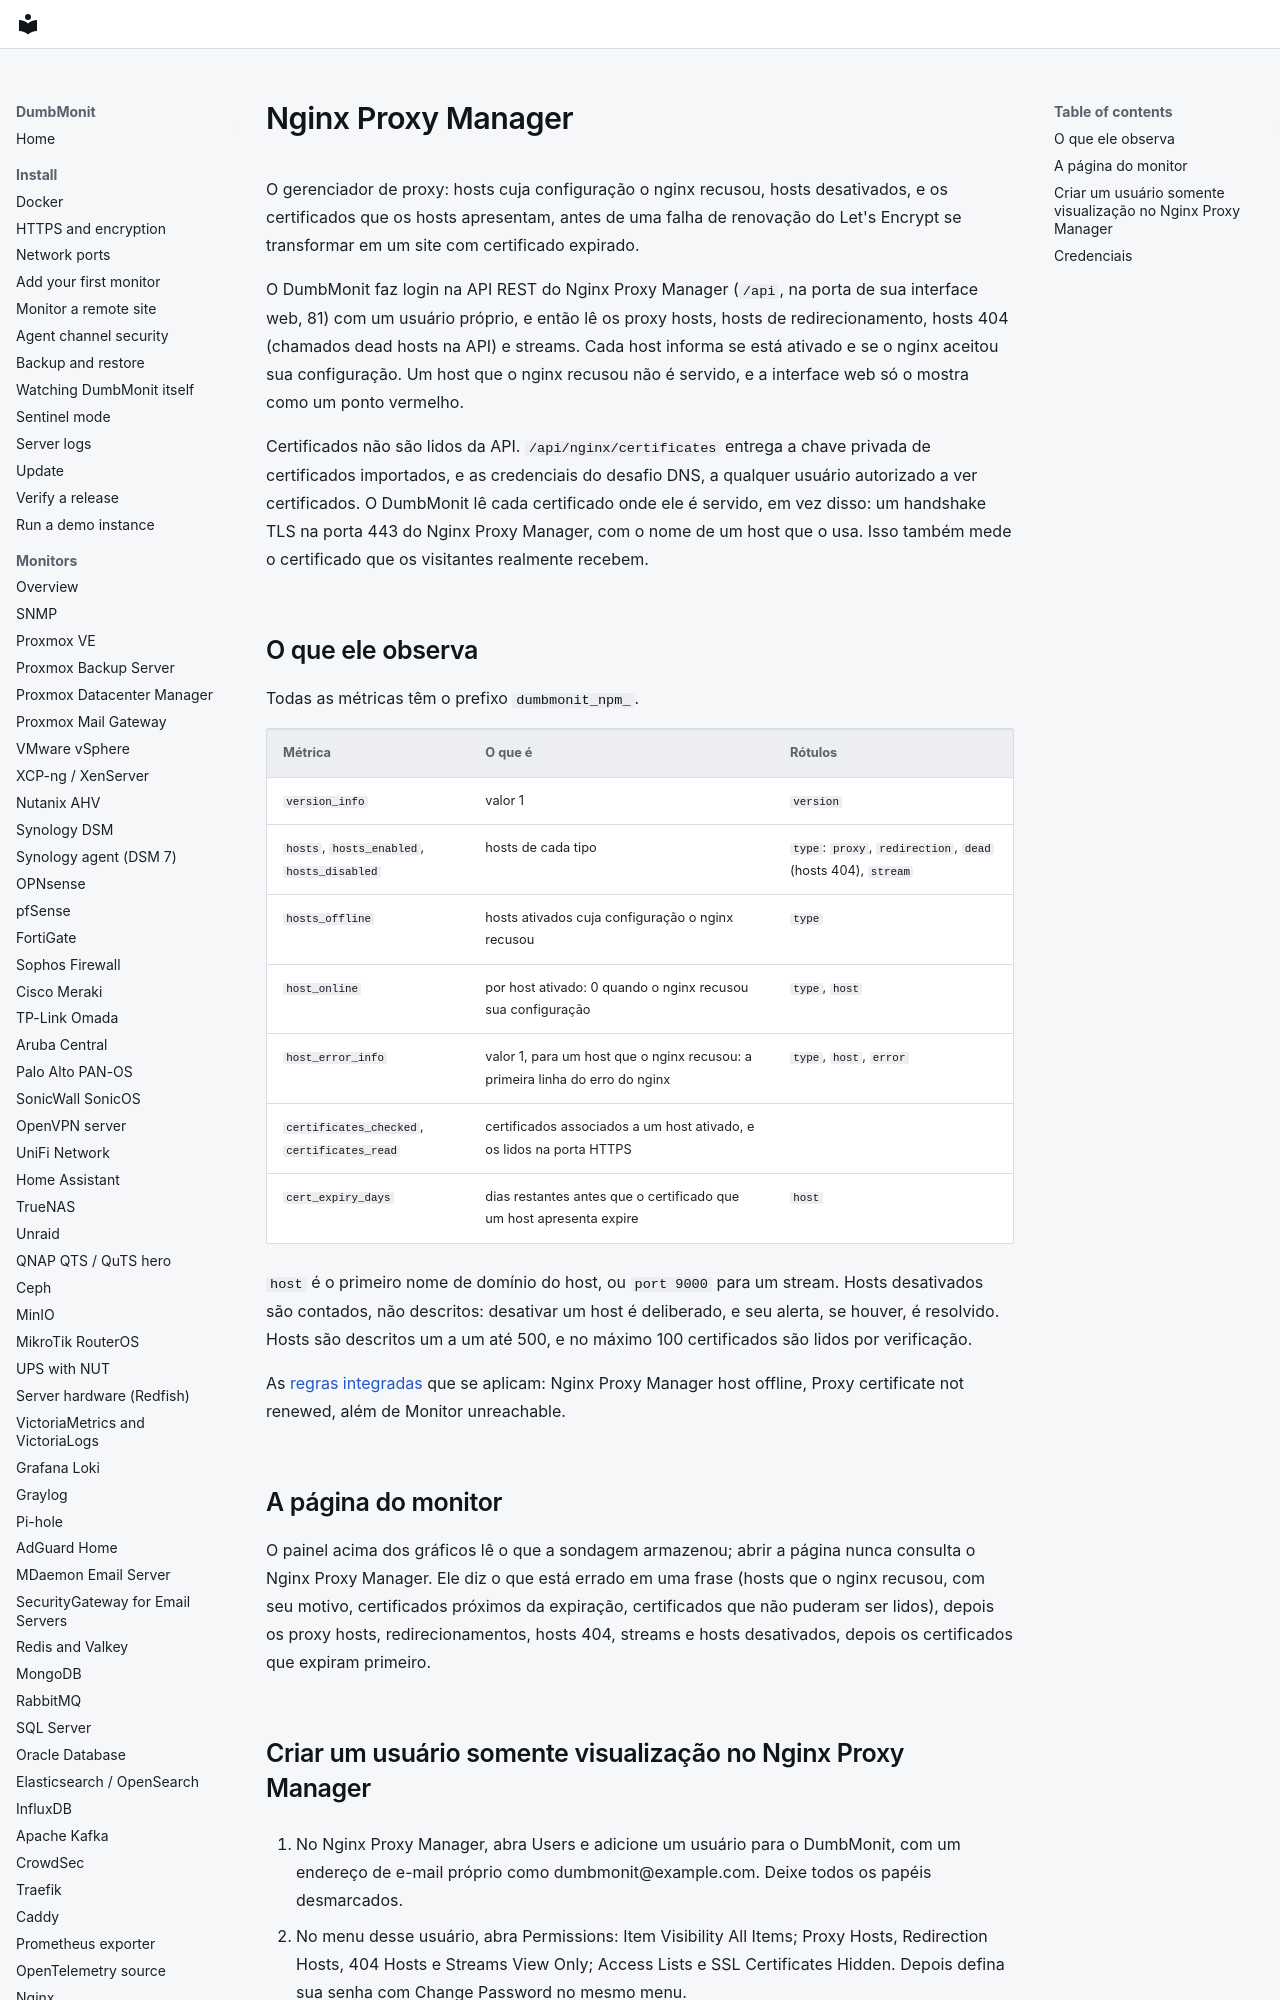

repository: laupernoe/dumbmonit · page: devices/npm.pt-BR/index.html · generator: mkdocs

# Nginx Proxy Manager {#nginx-proxy-manager}

O gerenciador de proxy: hosts cuja configuração o nginx recusou, hosts
desativados, e os certificados que os hosts apresentam, antes de uma falha de
renovação do Let's Encrypt se transformar em um site com certificado expirado.

O DumbMonit faz login na API REST do Nginx Proxy Manager (`/api`, na porta de
sua interface web, 81) com um usuário próprio, e então lê os proxy hosts,
hosts de redirecionamento, hosts 404 (chamados dead hosts na API) e streams.
Cada host informa se está ativado e se o nginx aceitou sua configuração. Um
host que o nginx recusou não é servido, e a interface web só o mostra como um
ponto vermelho.

Certificados não são lidos da API. `/api/nginx/certificates` entrega a chave
privada de certificados importados, e as credenciais do desafio DNS, a
qualquer usuário autorizado a ver certificados. O DumbMonit lê cada
certificado onde ele é servido, em vez disso: um handshake TLS na porta 443
do Nginx Proxy Manager, com o nome de um host que o usa. Isso também mede o
certificado que os visitantes realmente recebem.
